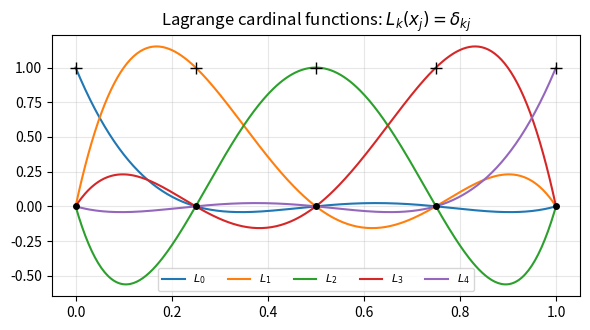

Recreate this plot in Python.
# Lagrange interpolation
import numpy as np
import matplotlib.pyplot as plt


def lagrange_basis(xnodes, k, t):
    """The k-th Lagrange cardinal polynomial L_k evaluated at t."""
    L = np.ones_like(t, dtype=float)
    for j, xj in enumerate(xnodes):
        if j != k:
            L *= (t - xj) / (xnodes[k] - xj)
    return L


def lagrange_interp(xnodes, ynodes, t):
    """P_n(t) = sum_k y_k L_k(t)."""
    t = np.asarray(t, dtype=float)
    return sum(yk * lagrange_basis(xnodes, k, t) for k, yk in enumerate(ynodes))


x = np.array([0.0, 0.5, 1.0])
y = np.array([1.0000, 1.6487, 2.7183])
for t in [0.25, 0.75]:
    Ls = [float(lagrange_basis(x, k, np.array(t))) for k in range(3)]
    print(f"t = {t}: L0 = {Ls[0]:.4f}, L1 = {Ls[1]:.4f}, L2 = {Ls[2]:.4f}, "
          f"P2 = {float(lagrange_interp(x, y, t)):.6f}, e^t = {np.exp(t):.6f}")

# Plot the cardinal functions for 5 equally spaced nodes
xn = np.linspace(0, 1, 5)
t = np.linspace(0, 1, 300)
plt.figure(figsize=(6, 3.4))
for k in range(5):
    plt.plot(t, lagrange_basis(xn, k, t), label=f"$L_{k}$")
plt.plot(xn, np.zeros(5), "ko", ms=4)
plt.plot(xn, np.ones(5), "k+", ms=8)
plt.legend(ncol=5, fontsize=8, loc="lower center")
plt.title("Lagrange cardinal functions: $L_k(x_j)=\\delta_{kj}$")
plt.grid(alpha=0.3)
plt.tight_layout()
plt.savefig("ch09_cardinal.pdf")
